Image classification data set "data" (CarLoOSX/GesturePredictor on GitHub). Class labels (5): bottom, circle, left, right, top.

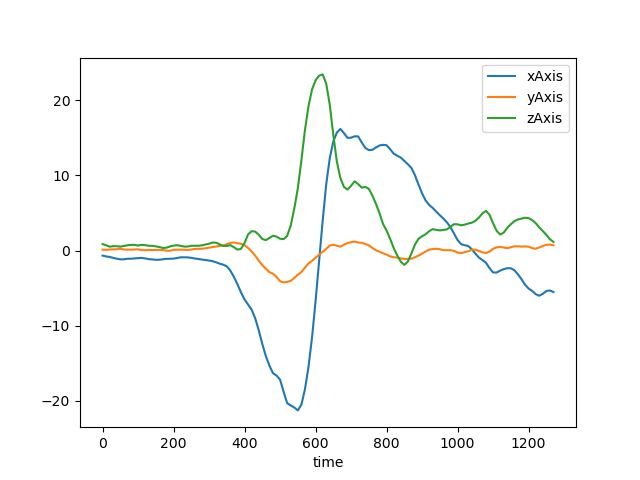
Label: left

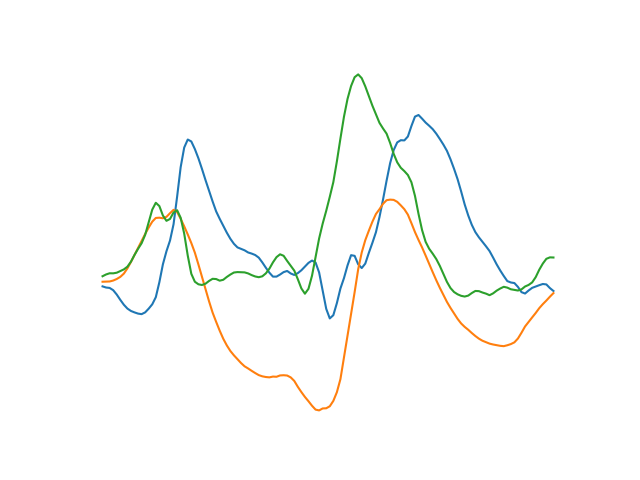
Label: circle

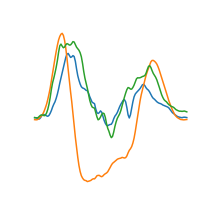
Label: top

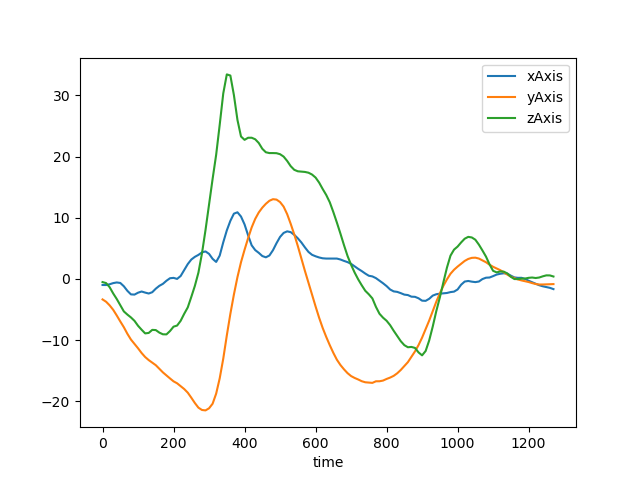
Label: bottom

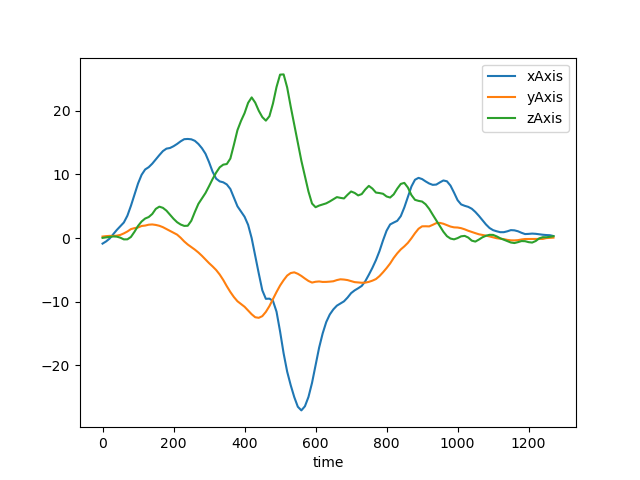
Label: right

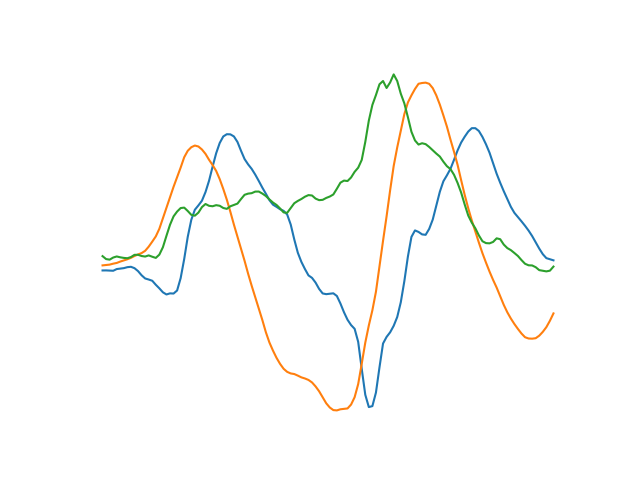
Label: circle
